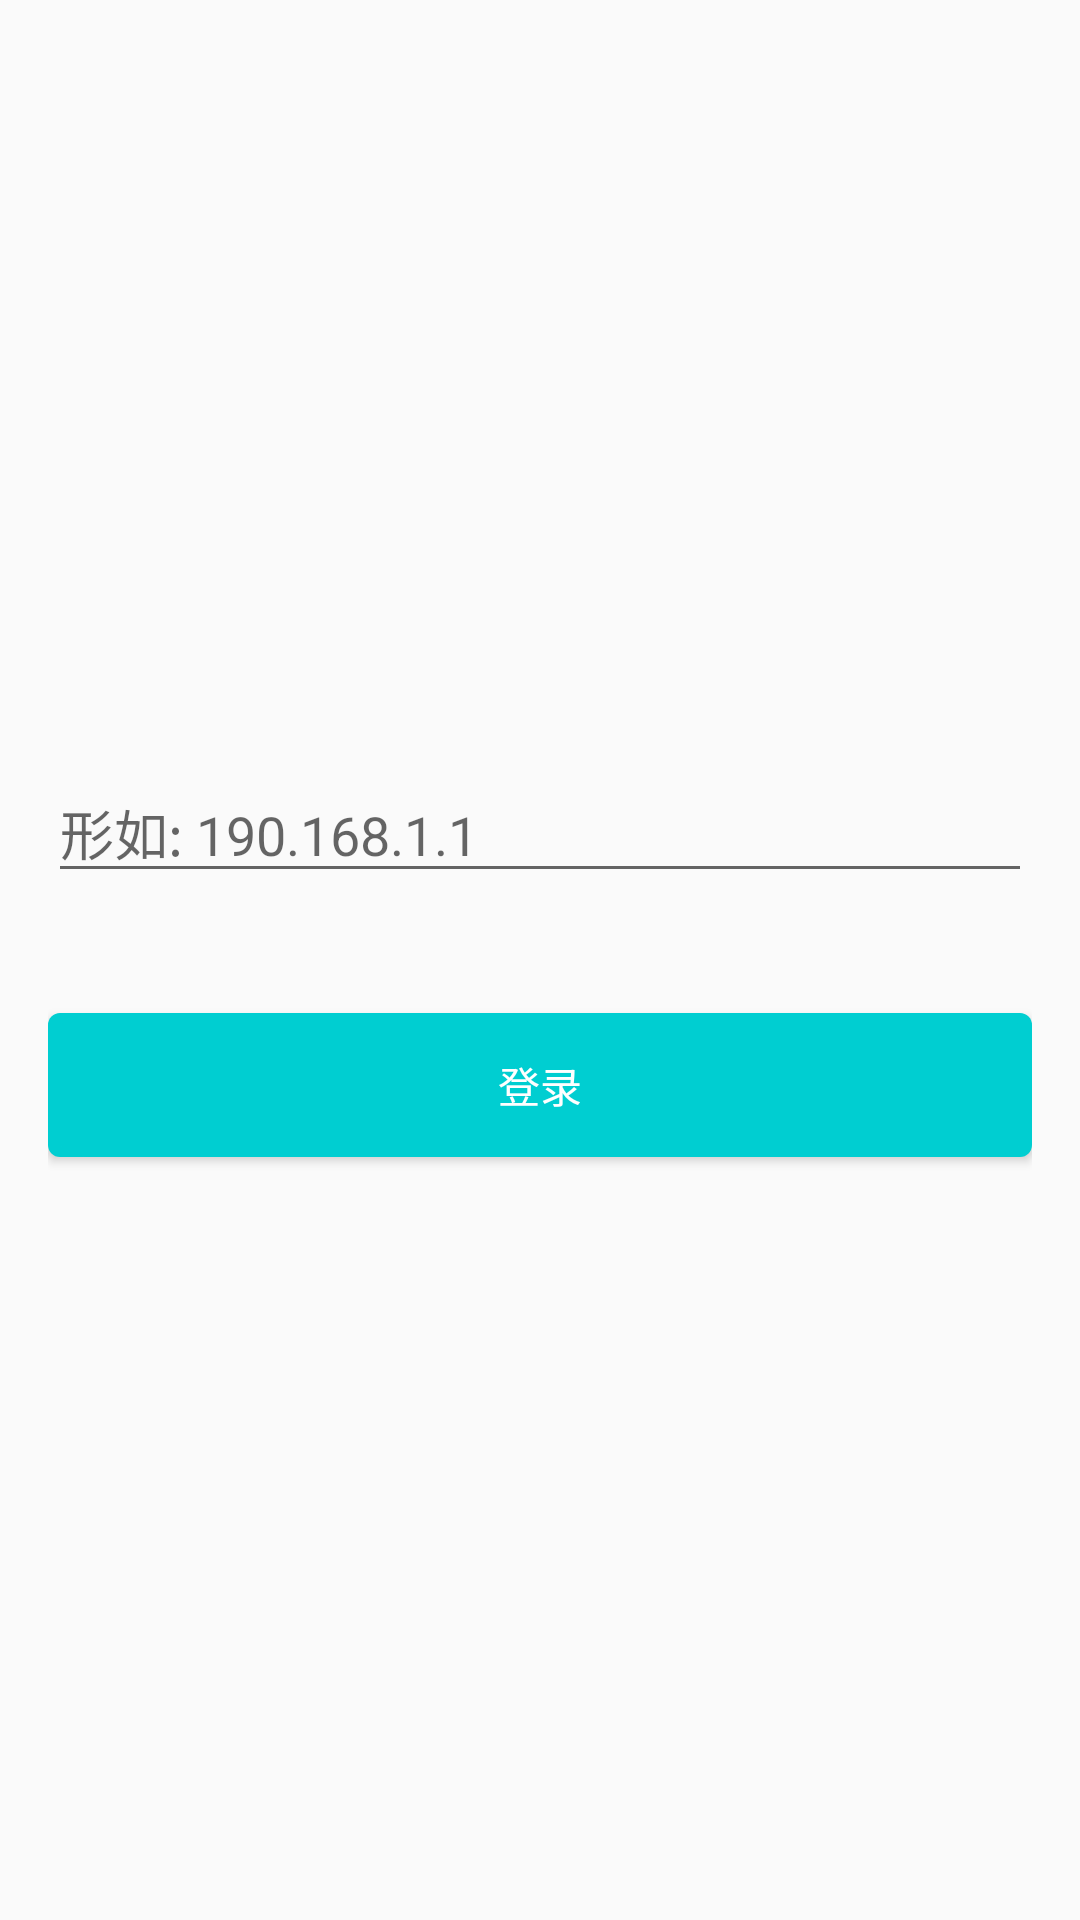

Android layout source for this screen:
<!-- AndroidManifest.xml: application theme Theme.AppCompat.Light.NoActionBar -->
<!-- res/layout/layout_first_ip.xml -->
<?xml version="1.0" encoding="utf-8"?>
<LinearLayout xmlns:android="http://schemas.android.com/apk/res/android"
              android:orientation="vertical"
              android:gravity="center"
              android:paddingRight="16dp"
              android:paddingLeft="16dp"
              android:layout_width="match_parent"
              android:layout_height="match_parent">

    <EditText
        android:id="@+id/ip_in"
        android:layout_width="match_parent"
        android:hint="形如: 190.168.1.1"
        android:layout_height="wrap_content"/>


    <Button
        android:background="@drawable/ripple_login_bg"
        android:layout_marginTop="40dp"
        android:id="@+id/ip_input"
        android:text="登录"
        android:textColor="#FFF"
        android:layout_width="match_parent"
        android:layout_height="wrap_content"/>

</LinearLayout>
<!-- resources referenced by this layout -->
<resources>
  <!-- drawable ripple_login_bg (drawable) -->
  <?xml version="1.0" encoding="utf-8"?>
  <ripple xmlns:android="http://schemas.android.com/apk/res/android"
      android:color="#FF21272B">
  
      
  
      <item>
          <shape android:shape="rectangle">
              <solid android:color="#FF00ced1" />
              <corners android:radius="4dp" />
          </shape>
      </item>
      <item android:drawable="@drawable/conner" />
  </ripple>
  <!-- drawable conner (drawable) -->
  <?xml version="1.0" encoding="utf-8"?>
  <shape xmlns:android="http://schemas.android.com/apk/res/android"
      android:shape="rectangle">
      <solid android:color="#00ced1" />
      <corners android:radius="14dp" />
  </shape>
</resources>
